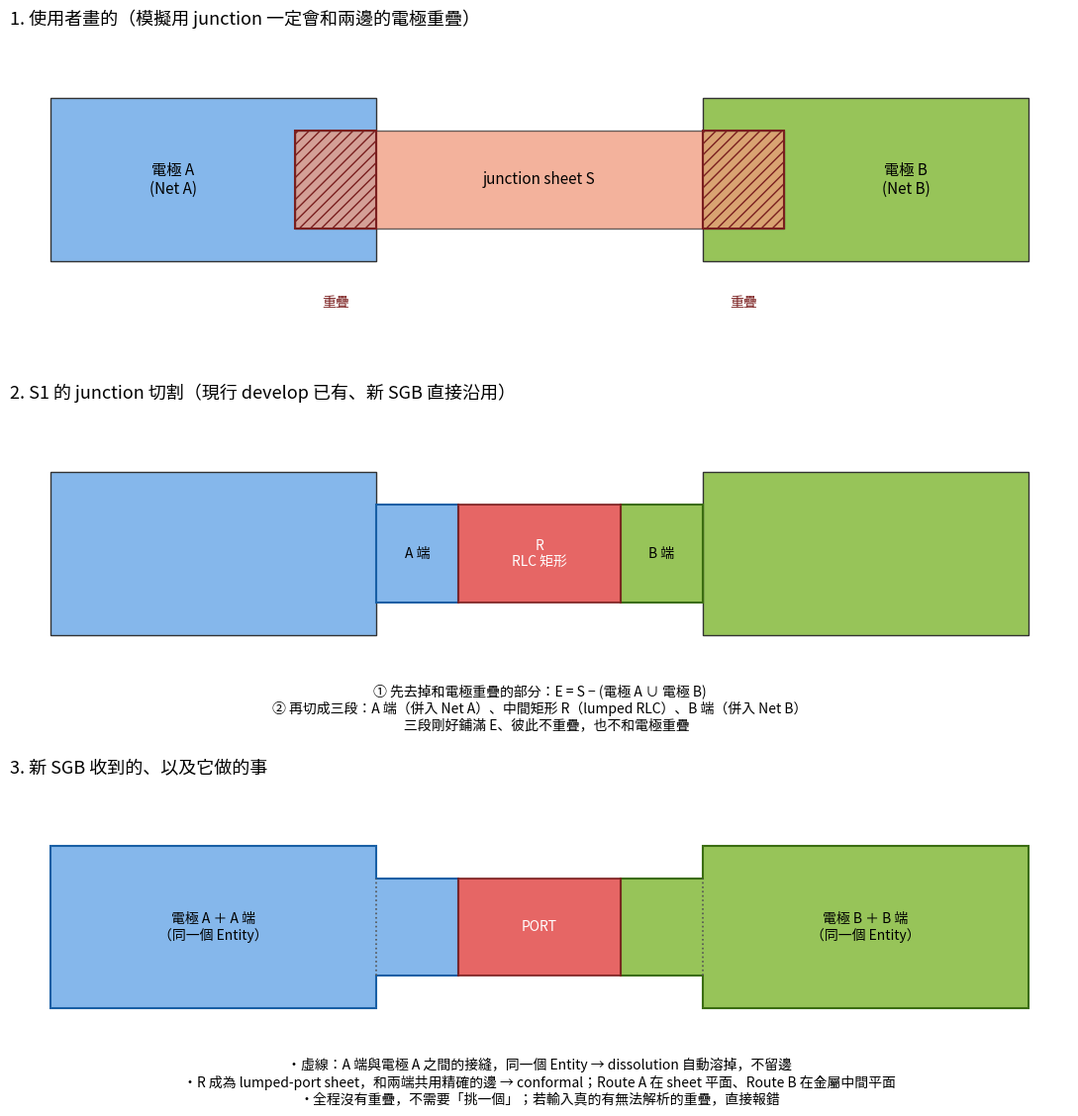

Here is the Python script that generated this plot:
import matplotlib
matplotlib.use("Agg")
import matplotlib.pyplot as plt
from matplotlib.patches import Rectangle
from matplotlib import font_manager as fm
fam=[f.name for f in fm.fontManager.ttflist if "CJK" in f.name and ("TC" in f.name or "SC" in f.name)]
plt.rcParams["font.family"]=fam[0] if fam else "sans-serif"
A,B,J,R="#85B7EB","#97C459","#F0997B","#E24B4A"
fig,axes=plt.subplots(3,1,figsize=(11,11.5))
def rect(ax,x0,x1,y0,y1,fc,ec="#333",lw=1,alpha=1,hatch=None,ls="-"):
    ax.add_patch(Rectangle((x0,y0),x1-x0,y1-y0,fc=fc,ec=ec,lw=lw,alpha=alpha,hatch=hatch,ls=ls))
def frame(ax,title):
    ax.set_xlim(-0.5,12.5);ax.set_ylim(-2.2,1.8);ax.set_aspect("equal");ax.axis("off");ax.set_title(title,fontsize=13,loc="left")
# 1 authored
ax=axes[0];frame(ax,"1. 使用者畫的（模擬用 junction 一定會和兩邊的電極重疊）")
rect(ax,0,4,-1,1,A);rect(ax,8,12,-1,1,B)
rect(ax,3,9,-0.6,0.6,J,alpha=.75)
rect(ax,3,4,-0.6,0.6,"none",ec="#7a1f1f",lw=1.5,hatch="///");rect(ax,8,9,-0.6,0.6,"none",ec="#7a1f1f",lw=1.5,hatch="///")
ax.text(1.5,0,"電極 A\n(Net A)",ha="center",va="center",fontsize=11);ax.text(10.5,0,"電極 B\n(Net B)",ha="center",va="center",fontsize=11)
ax.text(6,0,"junction sheet S",ha="center",va="center",fontsize=11)
ax.text(3.5,-1.55,"重疊",ha="center",fontsize=10,color="#7a1f1f");ax.text(8.5,-1.55,"重疊",ha="center",fontsize=10,color="#7a1f1f")
# 2 S1 partition
ax=axes[1];frame(ax,"2. S1 的 junction 切割（現行 develop 已有、新 SGB 直接沿用）")
rect(ax,0,4,-1,1,A);rect(ax,8,12,-1,1,B)
rect(ax,4,5,-0.6,0.6,A,ec="#185FA5",lw=1.5);rect(ax,7,8,-0.6,0.6,B,ec="#3B6D11",lw=1.5)
rect(ax,5,7,-0.6,0.6,R,ec="#7a1f1f",lw=1.5,alpha=.85)
ax.text(4.5,0,"A 端",ha="center",va="center",fontsize=10);ax.text(7.5,0,"B 端",ha="center",va="center",fontsize=10)
ax.text(6,0,"R\nRLC 矩形",ha="center",va="center",fontsize=10,color="white")
ax.text(6,-1.6,"① 先去掉和電極重疊的部分：E = S − (電極 A ∪ 電極 B)\n② 再切成三段：A 端（併入 Net A）、中間矩形 R（lumped RLC）、B 端（併入 Net B）\n　三段剛好鋪滿 E、彼此不重疊，也不和電極重疊",ha="center",va="top",fontsize=10)
# 3 new SGB
ax=axes[2];frame(ax,"3. 新 SGB 收到的、以及它做的事")
from matplotlib.patches import Polygon
ax.add_patch(Polygon([(0,-1),(4,-1),(4,-0.6),(5,-0.6),(5,0.6),(4,0.6),(4,1),(0,1)],fc=A,ec="#185FA5",lw=1.5))
ax.add_patch(Polygon([(12,-1),(8,-1),(8,-0.6),(7,-0.6),(7,0.6),(8,0.6),(8,1),(12,1)],fc=B,ec="#3B6D11",lw=1.5))
for x in (4,8):
    ax.plot([x,x],[-0.6,0.6],ls=":",color="#555",lw=1.2)
rect(ax,5,7,-0.6,0.6,R,ec="#7a1f1f",lw=1.5,alpha=.85)
ax.text(2,0,"電極 A ＋ A 端\n（同一個 Entity）",ha="center",va="center",fontsize=10)
ax.text(10,0,"電極 B ＋ B 端\n（同一個 Entity）",ha="center",va="center",fontsize=10)
ax.text(6,0,"PORT",ha="center",va="center",fontsize=10,color="white")
ax.text(6,-1.6,"・虛線：A 端與電極 A 之間的接縫，同一個 Entity → dissolution 自動溶掉，不留邊\n・R 成為 lumped-port sheet，和兩端共用精確的邊 → conformal；Route A 在 sheet 平面、Route B 在金屬中間平面\n・全程沒有重疊，不需要「挑一個」；若輸入真的有無法解析的重疊，直接報錯",ha="center",va="top",fontsize=10)
fig.tight_layout();fig.savefig("junction.png",dpi=150,facecolor="white")
